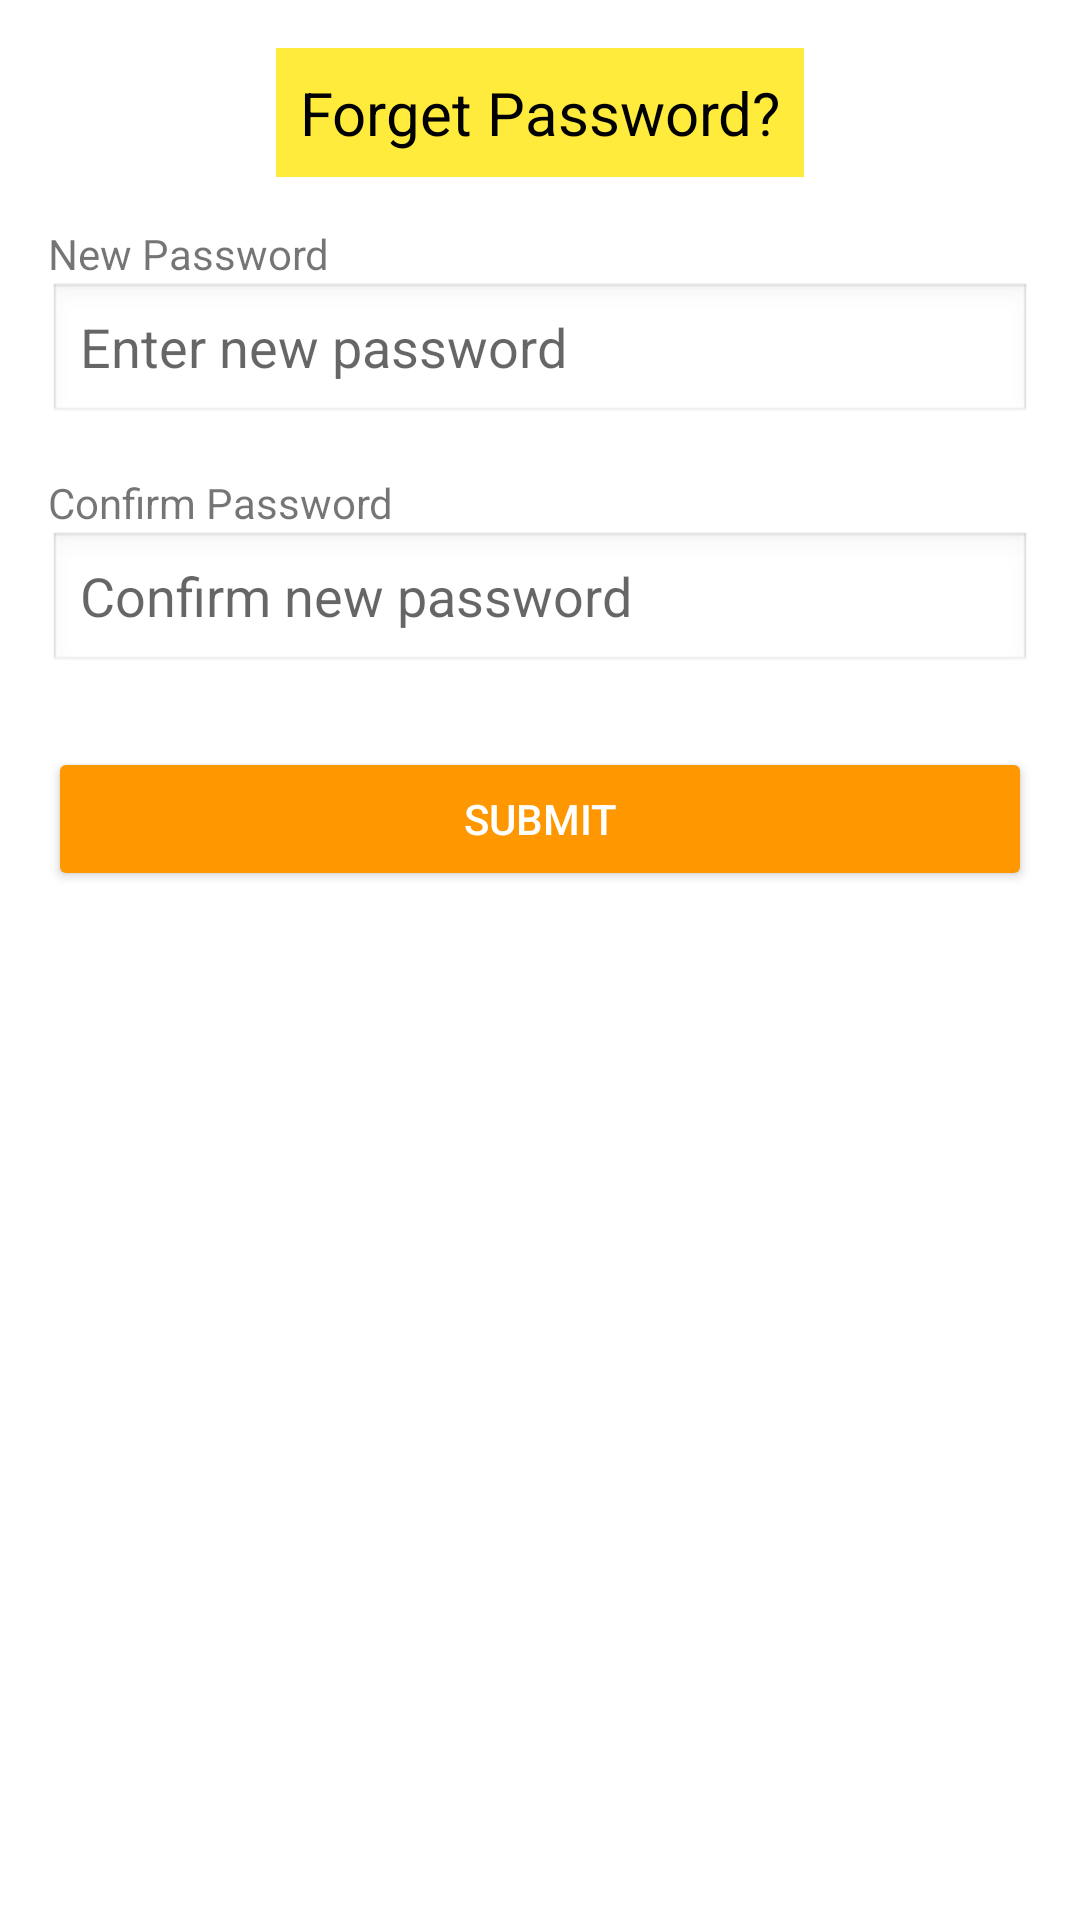

Produce the Android XML layout that renders to this screen, including the resource entries it uses.
<!-- AndroidManifest.xml: application theme Theme.Testingadv -->
<!-- res/layout/dialog_new_password.xml -->
<LinearLayout
    xmlns:android="http://schemas.android.com/apk/res/android"
    android:layout_width="match_parent"
    android:layout_height="wrap_content"
    android:orientation="vertical"
    android:padding="16dp"
    android:background="@android:color/white"
    android:layout_gravity="center">

<TextView
android:id="@+id/dialog_title"
android:layout_width="wrap_content"
android:layout_height="wrap_content"
android:text="Forget Password?"
android:textSize="20sp"
android:textColor="#000000"
android:background="#FFEB3B"
android:padding="8dp"
android:layout_gravity="center_horizontal"/>

<TextView
android:layout_width="wrap_content"
android:layout_height="wrap_content"
android:text="New Password"
android:layout_marginTop="16dp"/>

<EditText
android:id="@+id/new_password"
android:layout_width="match_parent"
android:layout_height="wrap_content"
android:hint="Enter new password"
android:inputType="textPassword"
android:background="@android:drawable/edit_text"/>

<TextView
android:layout_width="wrap_content"
android:layout_height="wrap_content"
android:text="Confirm Password"
android:layout_marginTop="16dp"/>

<EditText
android:id="@+id/confirm_password"
android:layout_width="match_parent"
android:layout_height="wrap_content"
android:hint="Confirm new password"
android:inputType="textPassword"
android:background="@android:drawable/edit_text"/>

<Button
android:id="@+id/confirm_btn"
android:layout_width="match_parent"
android:layout_height="wrap_content"
android:text="Submit"
android:backgroundTint="#FF9800"
android:textColor="#FFFFFF"
android:layout_marginTop="24dp"/>
    </LinearLayout>
<!-- resources referenced by this layout -->
<resources>
  <style name="Theme.Testingadv" parent="Theme.MaterialComponents.DayNight.NoActionBar">
          
          <item name="colorPrimary">@color/black</item>
          <item name="colorPrimaryVariant">@color/black</item>
          <item name="colorOnPrimary">@color/white</item>
          
          <item name="colorSecondary">@color/teal_200</item>
          <item name="colorSecondaryVariant">@color/teal_700</item>
          <item name="colorOnSecondary">@color/black</item>
          
          <item name="android:statusBarColor">?attr/colorPrimaryVariant</item>
          
      </style>
  <color name="black">#FF000000</color>
  <color name="white">#FFFFFFFF</color>
  <color name="teal_200">#FF03DAC5</color>
  <color name="teal_700">#FF018786</color>
</resources>
